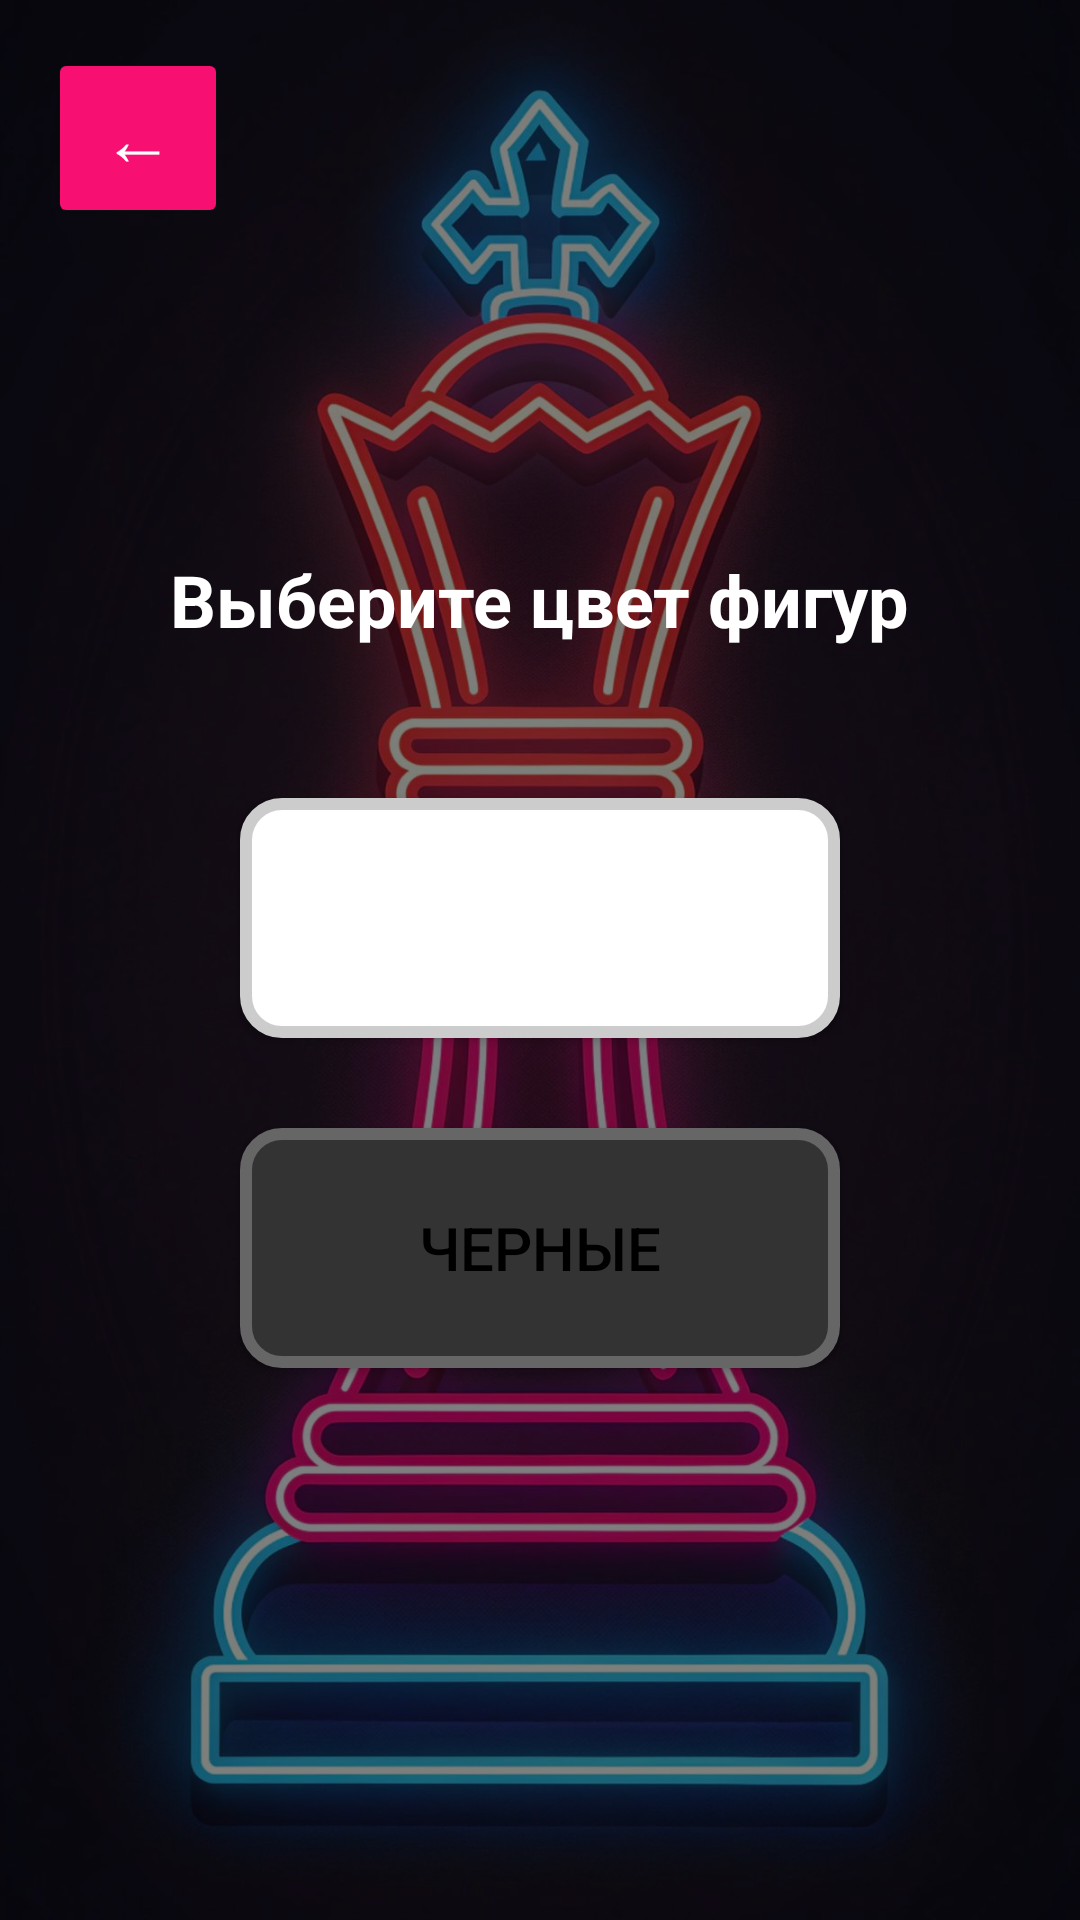

This screen was rendered from an Android layout file. Write that file and the resources it references.
<!-- AndroidManifest.xml: application theme Theme.RC -->
<!-- res/layout/activity_color_selection.xml -->
<?xml version="1.0" encoding="utf-8"?>
<FrameLayout xmlns:android="http://schemas.android.com/apk/res/android"
    android:layout_width="match_parent"
    android:layout_height="match_parent">

    <ImageView
        android:layout_width="match_parent"
        android:layout_height="match_parent"
        android:scaleType="centerCrop"
        android:src="@drawable/bg1" />

    <View
        android:layout_width="match_parent"
        android:layout_height="match_parent"
        android:background="#80000000" />

    <Button
        android:id="@+id/btnBack"
        android:layout_width="60dp"
        android:layout_height="60dp"
        android:layout_margin="16dp"
        android:layout_gravity="start|top"
        android:backgroundTint="#f70f72"
        android:text="←"
        android:textColor="#FFFFFF"
        android:textSize="24sp" />

    <LinearLayout
        android:layout_width="match_parent"
        android:layout_height="match_parent"
        android:orientation="vertical"
        android:gravity="center"
        android:padding="16dp">

        <TextView
            android:id="@+id/tvTitle"
            android:layout_width="wrap_content"
            android:layout_height="wrap_content"
            android:text="@string/choose_color"
            android:textColor="#FFFFFF"
            android:textSize="24sp"
            android:textStyle="bold"
            android:layout_marginBottom="50dp" />

        <Button
            android:id="@+id/btnWhite"
            android:layout_width="200dp"
            android:layout_height="80dp"
            android:text="@string/white_pieces"
            android:textSize="20sp"
            android:background="@drawable/btn_white"
            android:textColor="#FFFFFF"
            android:layout_marginBottom="30dp" />

        <Button
            android:id="@+id/btnBlack"
            android:layout_width="200dp"
            android:layout_height="80dp"
            android:text="@string/black_pieces"
            android:textSize="20sp"
            android:background="@drawable/btn_black"
            android:textColor="#000000" />

    </LinearLayout>

</FrameLayout>
<!-- resources referenced by this layout -->
<resources>
  <!-- drawable bg1: jpg bitmap (drawable, 179175 bytes) -->
  <!-- drawable btn_black (drawable) -->
  <?xml version="1.0" encoding="utf-8"?>
  <shape xmlns:android="http://schemas.android.com/apk/res/android"
      android:shape="rectangle">
      <solid android:color="#333333" />
      <corners android:radius="12dp" />
      <stroke android:width="4dp" android:color="#666666" />
  </shape>
  <!-- drawable btn_white (drawable) -->
  <?xml version="1.0" encoding="utf-8"?>
  <shape xmlns:android="http://schemas.android.com/apk/res/android"
      android:shape="rectangle">
      <solid android:color="#FFFFFF" />
      <corners android:radius="12dp" />
      <stroke android:width="4dp" android:color="#CCCCCC" />
  </shape>
  <string name="black_pieces">Черные</string>
  <string name="choose_color">Выберите цвет фигур</string>
  <string name="white_pieces">Белые</string>
  <style name="Theme.RC" parent="Base.Theme.RC" />
  <style name="Base.Theme.RC" parent="Theme.Material3.DayNight.NoActionBar">
          
          
      </style>
</resources>
